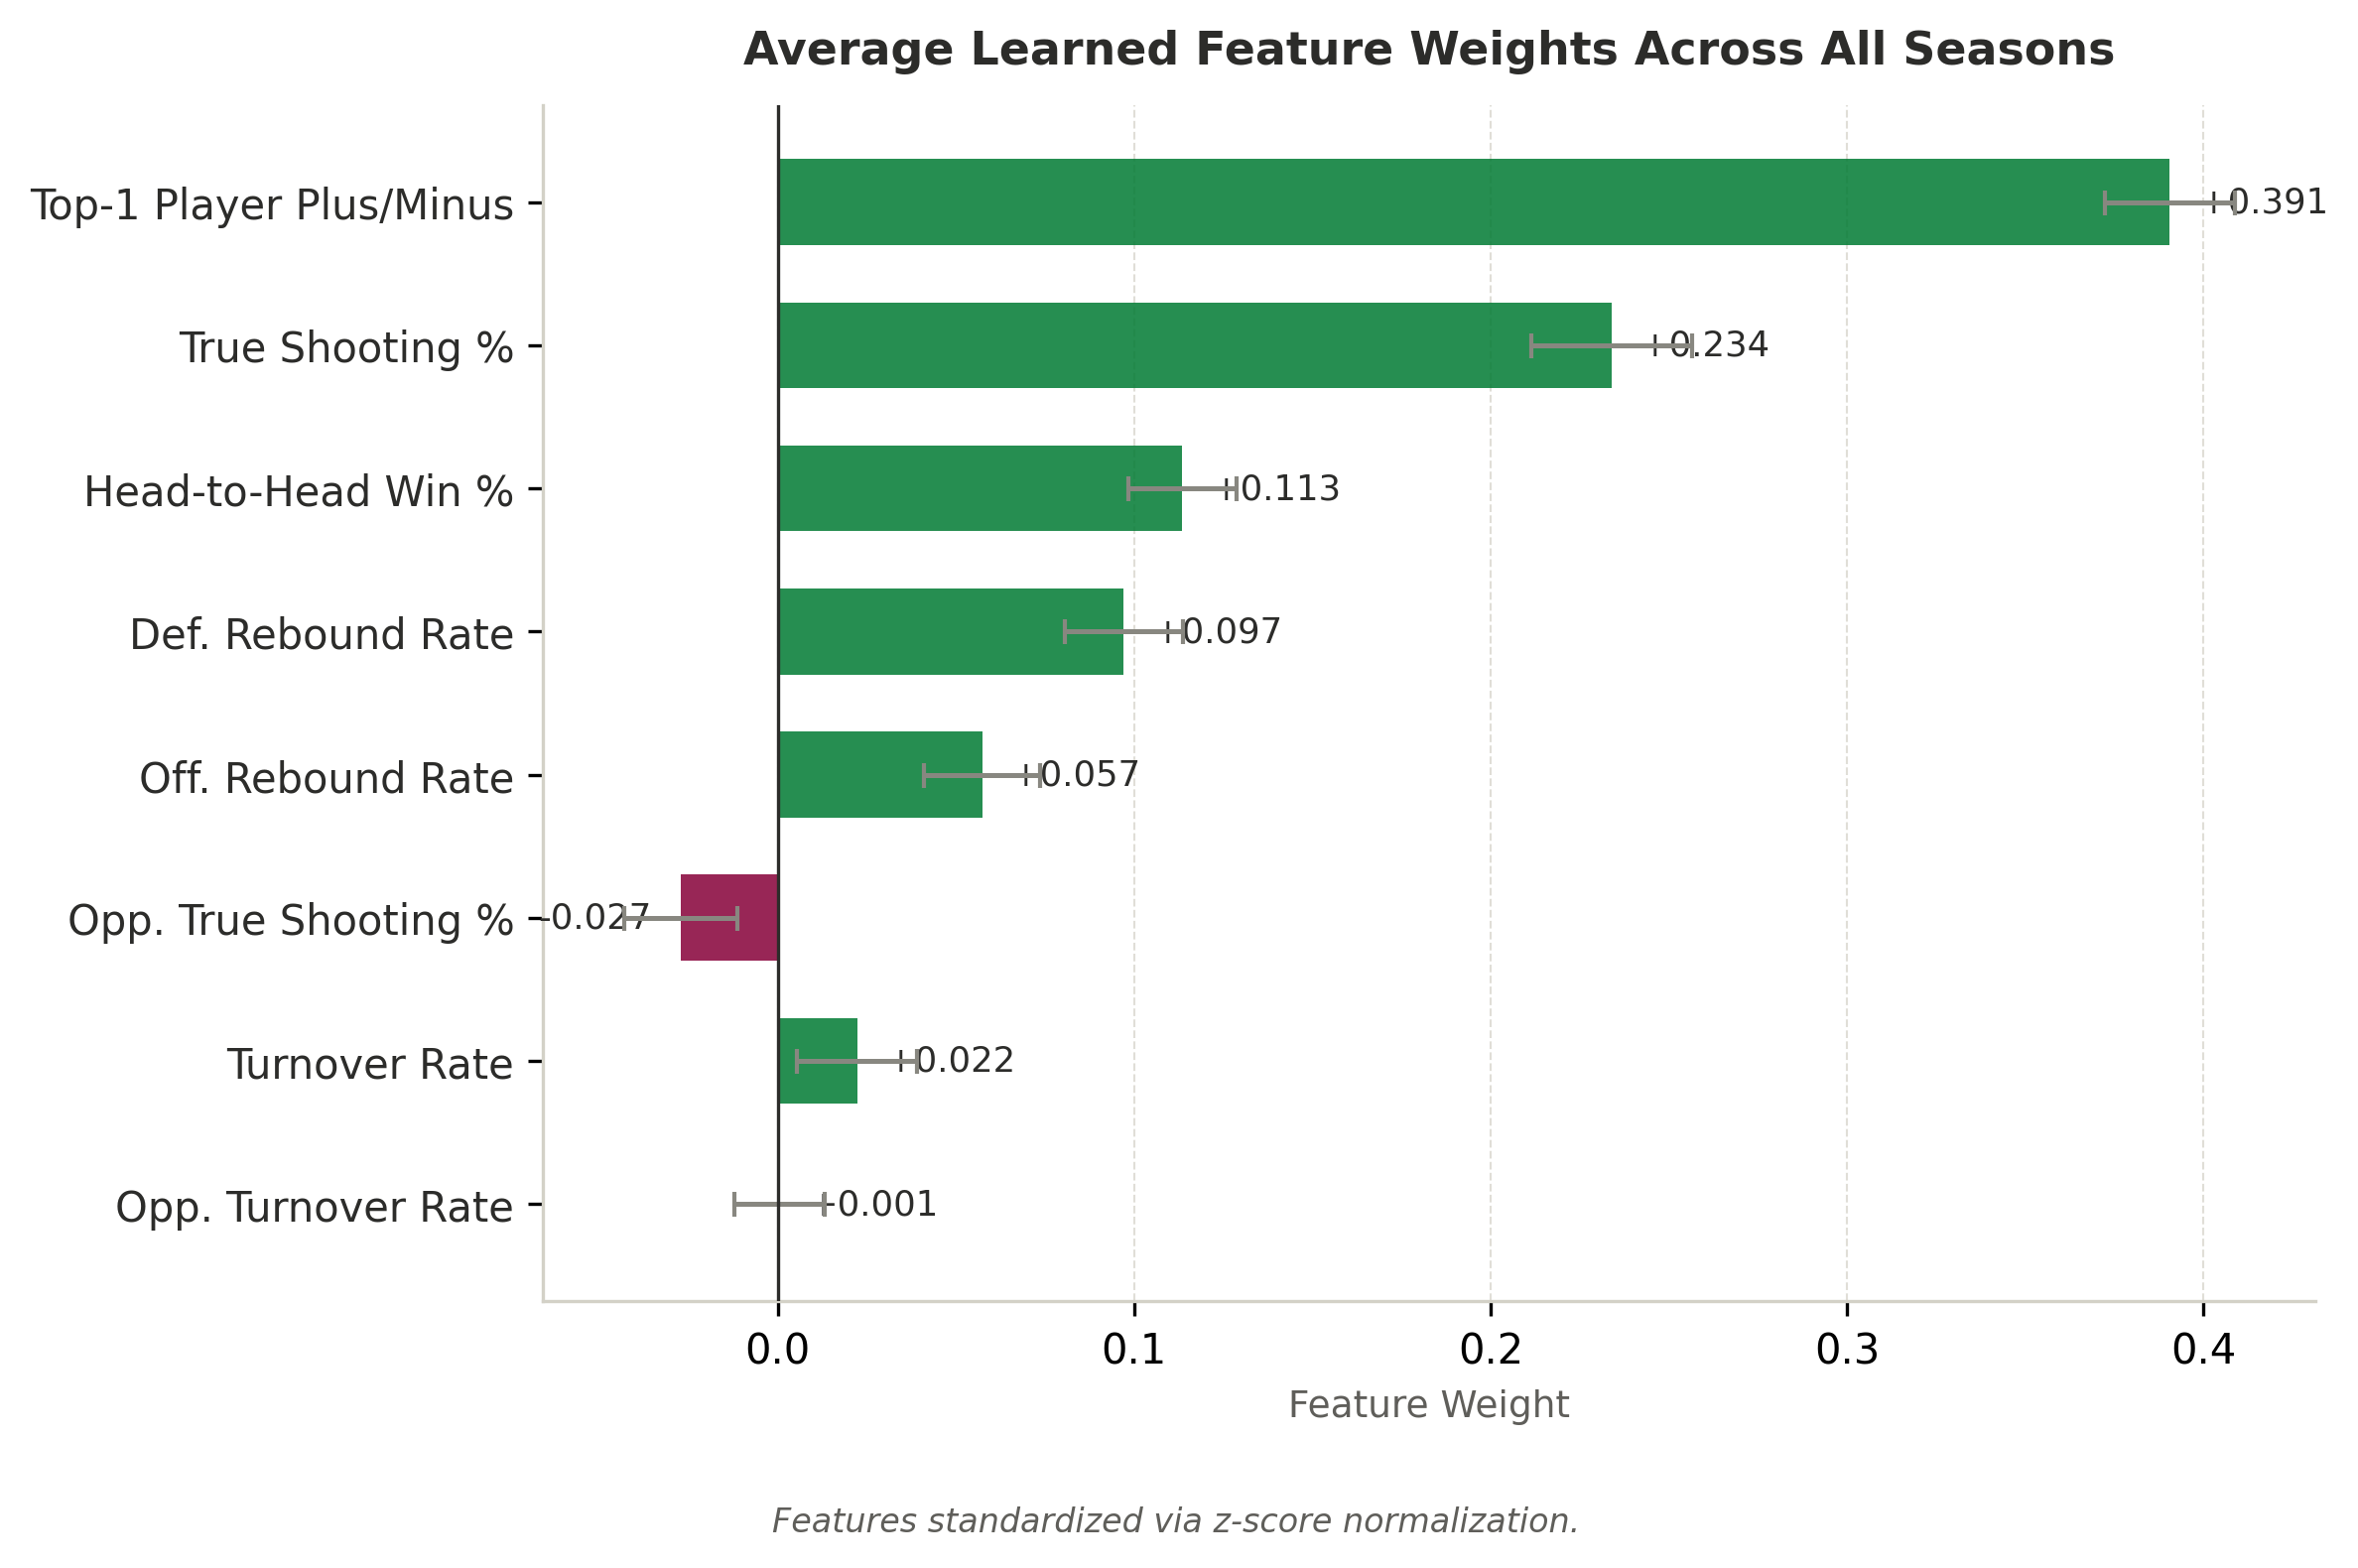

Write Python code to recreate this figure.
"""
Feature Coefficient Analysis — four_factors_ts_top1
CS830 Final Project — Andrew Elkin

Trains the model on each leave-one-season-out fold, collects the learned
weights, standardizes features so coefficients are comparable across features,
then plots mean coefficient ± std across all 18 folds.

Run from project root:
    python feature_importance.py

Outputs:
    feature_importance.png
    feature_importance.pdf
"""

import numpy as np
import pandas as pd
import matplotlib.pyplot as plt
from matplotlib.patches import FancyBboxPatch
from matplotlib import rcParams

rcParams['font.family'] = 'sans-serif'

from logistic_regression import LogisticRegression
from feature_sets import get_preset

PRESET    = "four_factors_ts_top1"
DATA_PATH = "data/training_data.csv"

SEASONS = [
    "2005-06", "2006-07", "2007-08", "2008-09", "2009-10",
    "2010-11",            "2012-13", "2013-14", "2014-15",
    "2015-16", "2016-17", "2017-18", "2018-19",
                          "2020-21", "2021-22", "2022-23",
                          "2023-24", "2024-25"
]

# ── Colours ───────────────────────────────────────────────────────────────────
GREEN_DARK  = '#007A33'
GREEN_LIGHT = '#E6F5EC'
GREEN_MED   = '#4CAF82'
GRAY        = '#888780'
GRAY_LIGHT  = '#F1EFE8'
GRAY_MED    = '#D3D1C7'
TEXT_DARK   = '#2C2C2A'
TEXT_MED    = '#5F5E5A'

# ── Feature display names ─────────────────────────────────────────────────────
FEATURE_LABELS = {
    "DIFF_TS_PCT":      "True Shooting %",
    "DIFF_OPP_TS_PCT":  "Opp. True Shooting %",
    "DIFF_TOV_PCT":     "Turnover Rate",
    "DIFF_OPP_TOV_PCT": "Opp. Turnover Rate",
    "DIFF_ORB_PCT":     "Off. Rebound Rate",
    "DIFF_DRB_PCT":     "Def. Rebound Rate",
    "DIFF_TOP1_PM":     "Top-1 Player Plus/Minus",
    "H2H_WIN_PCT":      "Head-to-Head Win %",
}

# ── Train on each fold, collect standardized coefficients ─────────────────────
print(f"Training {len(SEASONS)} folds for {PRESET}...")
df           = pd.read_csv(DATA_PATH)
feature_cols = get_preset(PRESET)

all_coefs = []
for season in SEASONS:
    train_df = df[df["SEASON"] != season]
    if train_df.empty:
        continue

    X = train_df[feature_cols].values
    y = train_df["LABEL"].values

    # Standardize features (zero mean, unit variance) so coefficients
    # are comparable across features with different scales
    mu  = X.mean(axis=0)
    std = X.std(axis=0)
    std[std == 0] = 1.0  # avoid division by zero
    X_std = (X - mu) / std

    model = LogisticRegression(learning_rate=0.1, epochs=1000, lambda_=0.01)
    model.fit(X_std, y)
    all_coefs.append(model.w)
    print(f"  {season} done")

coefs     = np.array(all_coefs)   # shape: (18, 8)
mean_coef = coefs.mean(axis=0)
std_coef  = coefs.std(axis=0)

print("\nMean standardized coefficients:")
for i, f in enumerate(feature_cols):
    print(f"  {FEATURE_LABELS[f]:<30} {mean_coef[i]:+.4f} ± {std_coef[i]:.4f}")

# ── Sort by absolute mean coefficient ─────────────────────────────────────────
order      = np.argsort(np.abs(mean_coef))
sorted_features = [feature_cols[i] for i in order]
sorted_means    = mean_coef[order]
sorted_stds     = std_coef[order]
labels          = [FEATURE_LABELS[f] for f in sorted_features]
colors          = [GREEN_DARK if v > 0 else '#860038' for v in sorted_means]

# ── Plot ──────────────────────────────────────────────────────────────────────
fig, ax = plt.subplots(figsize=(8, 5))
fig.patch.set_facecolor('white')
ax.set_facecolor('white')

y_pos = np.arange(len(labels))

bars = ax.barh(y_pos, sorted_means, xerr=sorted_stds,
               color=colors, alpha=0.85,
               error_kw=dict(ecolor=GRAY, lw=1.2, capsize=3),
               height=0.6, zorder=3)

# Zero line
ax.axvline(0, color=TEXT_DARK, linewidth=0.8, zorder=4)

# Grid
ax.set_axisbelow(True)
ax.xaxis.grid(True, color=GRAY_MED, linewidth=0.5, linestyle='--', alpha=0.7)

# Labels
ax.set_yticks(y_pos)
ax.set_yticklabels(labels, fontsize=10, color=TEXT_DARK)
ax.set_xlabel("Feature Weight",
              fontsize=9, color=TEXT_MED)
ax.set_title("Average Learned Feature Weights Across All Seasons",
             fontsize=11, fontweight='semibold', color=TEXT_DARK, pad=10)

# Value labels on bars
for i, (v, s) in enumerate(zip(sorted_means, sorted_stds)):
    offset = 0.008
    ha = 'left' if v >= 0 else 'right'
    x  = v + offset if v >= 0 else v - offset
    ax.text(x, i, f'{v:+.3f}', ha=ha, va='center',
            fontsize=8.5, color=TEXT_DARK)

# Caption
fig.text(0.5, -0.04,
         "Features standardized via z-score normalization.",
         ha='center', fontsize=8, color=TEXT_MED, style='italic')

ax.spines['top'].set_visible(False)
ax.spines['right'].set_visible(False)
ax.spines['left'].set_color(GRAY_MED)
ax.spines['bottom'].set_color(GRAY_MED)

plt.tight_layout()
plt.savefig('feature_importance.png', dpi=300, bbox_inches='tight',
            facecolor='white', edgecolor='none')
plt.savefig('feature_importance.pdf', bbox_inches='tight',
            facecolor='white', edgecolor='none')
print("\nSaved: feature_importance.png  feature_importance.pdf")
